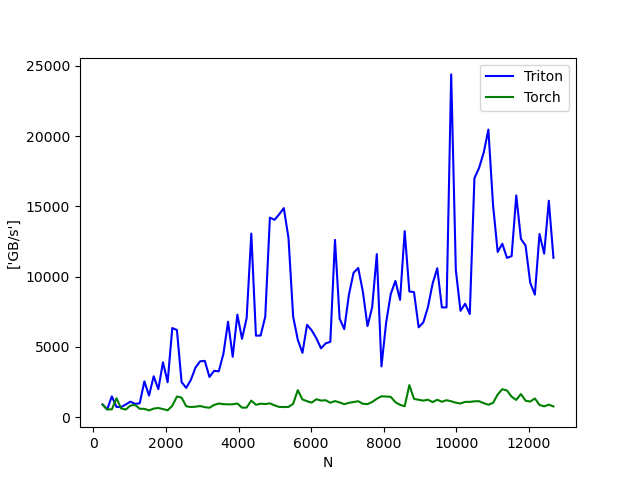

Values plotted in this chart, from the file beside it:
N, Triton, Torch
256, 909.2, 899.6
384, 552.8, 554.2
512, 1483, 561.6
640, 733, 1349
768, 720.3, 624.3
896, 911.8, 546.1
1024, 1108, 831
1152, 946.5, 876.8
1280, 994.6, 602.7
1408, 2551, 595.2
1536, 1538, 485.7
1664, 2916, 613.5
1792, 1998, 657
1920, 3911, 581.6
2048, 2490, 493.6
2176, 6349, 809.9
2304, 6206, 1473
2432, 2501, 1394
2560, 2086, 778.2
2688, 2660, 723.5
2816, 3540, 750.5
2944, 3982, 795.4
3072, 4009, 716
3200, 2864, 673.5
3328, 3300, 877.1
3456, 3269, 975.3
3584, 4513, 930.2
3712, 6798, 916.5
3840, 4301, 918.8
3968, 7305, 975.8
4096, 5579, 680.8
4224, 7054, 689.3
4352, 13068, 1185
4480, 5805, 884.9
4608, 5813, 961.3
4736, 7151, 937.7
4864, 14207, 987
4992, 14050, 844.1
5120, 14443, 732.5
5248, 14884, 724.3
5376, 12757, 732.3
5504, 7170, 954.5
5632, 5515, 1928
5760, 4580, 1267
5888, 6575, 1138
6016, 6180, 1040
6144, 5615, 1282
6272, 4906, 1184
6400, 5256, 1210
6528, 5368, 1029
6656, 12622, 1150
6784, 7016, 1054
6912, 6271, 926.1
7040, 8723, 1024
7168, 10281, 1082
7296, 10623, 1138
7424, 8938, 956.3
7552, 6479, 932.5
7680, 7823, 1087
7808, 11612, 1313
... 38 more rows
